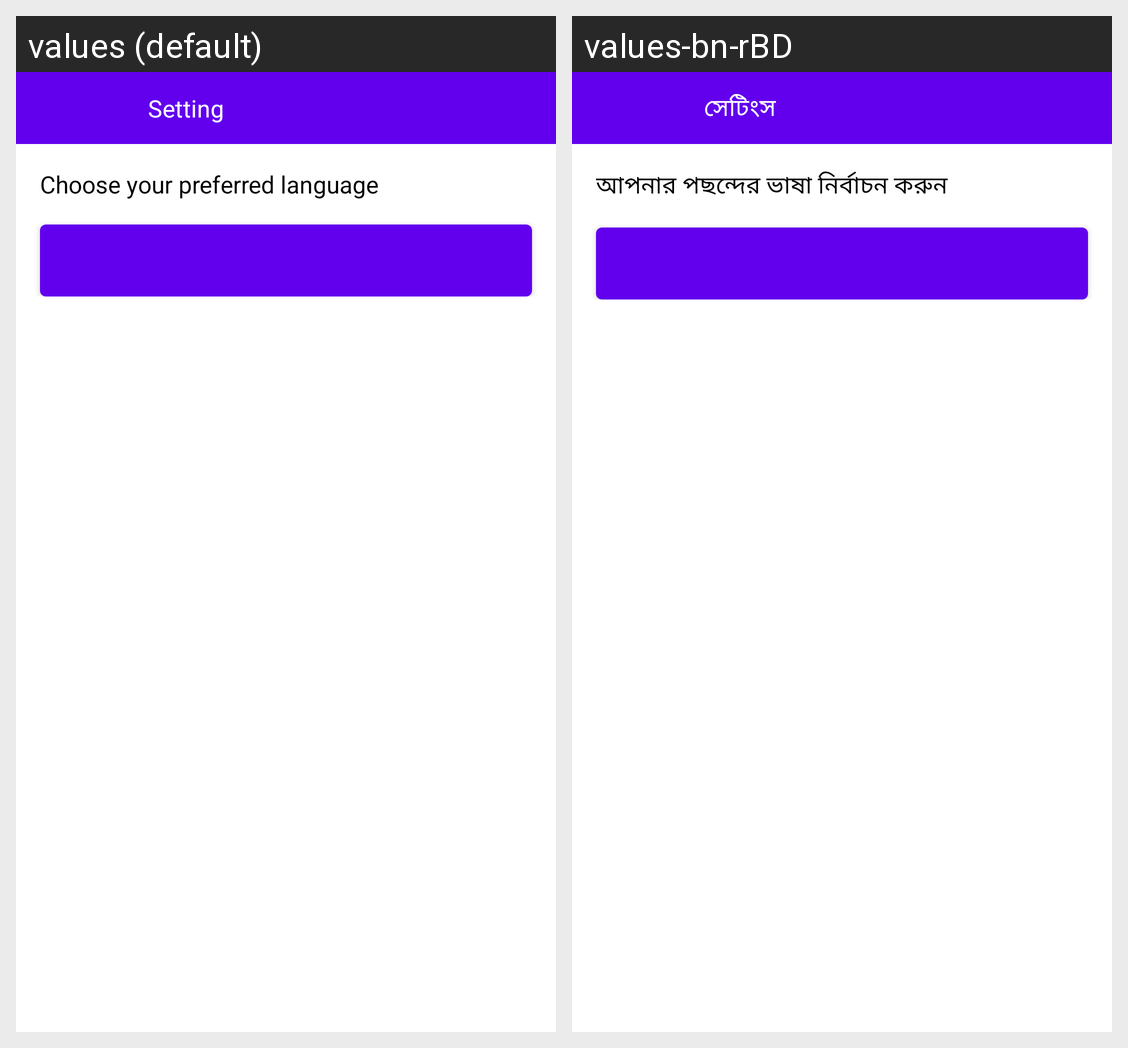

The Android screen above is rendered under two locales of the same app. Produce the string resources it draws, with the default and per-locale values.
Android screen res/layout/activity_setting.xml rendered under 2 locales, left to right: values (default), values-bn-rBD. Device: Nexus 5 (rendered at 1080×1920; each locale shown at half size, 540×960, under a caption strip naming it); theme Theme.BaseProject.
Strings drawn on this screen, with the default value and each locale's value (text and hints the layout hard-codes, and strings that could not be matched under every locale, appear in the picture but are not listed):

setting
  values: Setting
  values-bn-rBD: সেটিংস

choose_language
  values: Choose your preferred language
  values-bn-rBD: আপনার পছন্দের ভাষা নির্বাচন করুন
